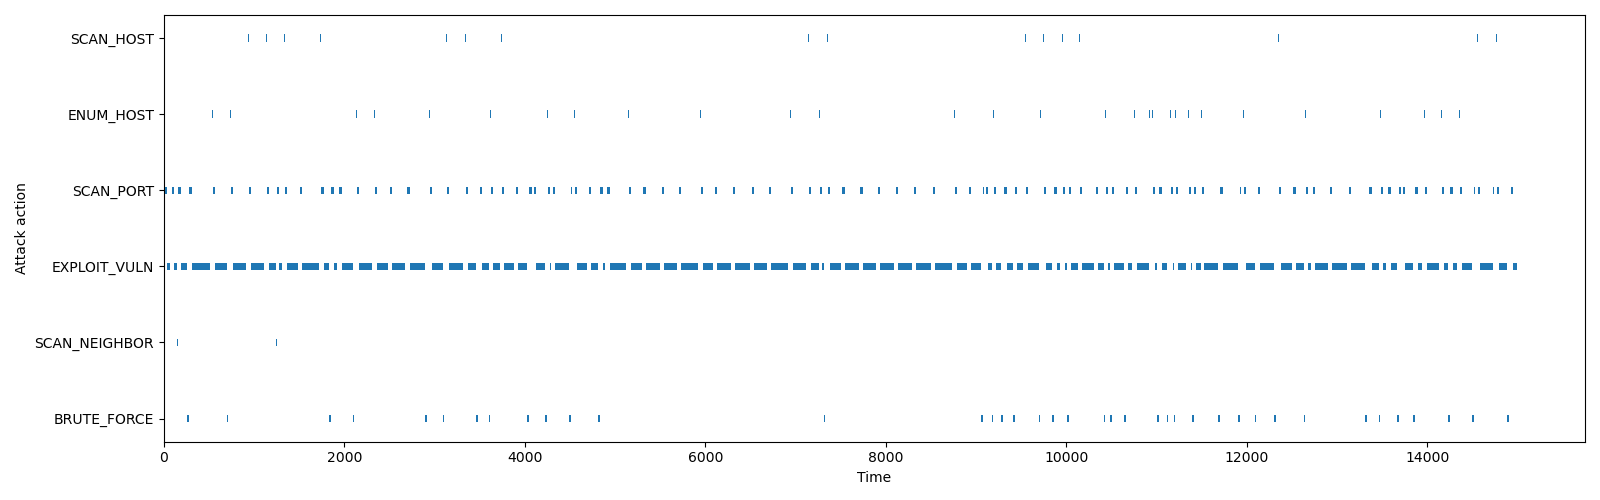

Values plotted in this chart, from the file beside it:
name, start_time, finish_time, duration, current_host, current_host_uuid, compromise_host, compromise_host_uuid, current_host_attempt, cumulative_attempts, cumulative_compromised_hosts, compromise_users, interrupted_in, interrupted_by
SCAN_HOST, 0.0, 5.0, 5.0, -1, -1, None, None, 0, 0, 0, [], None, None
ENUM_HOST, 5.0, 10.0, 5.0, -1, -1, None, None, 0, 0, 0, [], None, None
SCAN_PORT, 10.0, 35.0, 25.0, 0, 0c888da5-77a4-488c-a757-9b0d1136d893, None, None, 1, 0, 0, [], None, None
EXPLOIT_VULN, 35.0, 36.92, 1.916, 0, 0c888da5-77a4-488c-a757-9b0d1136d893, None, None, 1, 0, 0, [], None, None
EXPLOIT_VULN, 36.92, 42.66, 5.741, 0, 0c888da5-77a4-488c-a757-9b0d1136d893, None, None, 1, 1, 0, [], None, None
EXPLOIT_VULN, 42.66, 48.5, 5.841, 0, 0c888da5-77a4-488c-a757-9b0d1136d893, None, None, 1, 2, 0, [], None, None
EXPLOIT_VULN, 48.5, 54.37, 5.867, 0, 0c888da5-77a4-488c-a757-9b0d1136d893, None, None, 1, 3, 0, [], None, None
EXPLOIT_VULN, 54.37, 58.58, 4.215, 0, 0c888da5-77a4-488c-a757-9b0d1136d893, None, None, 1, 4, 0, [], None, None
EXPLOIT_VULN, 58.58, 61.46, 2.876, 0, 0c888da5-77a4-488c-a757-9b0d1136d893, None, None, 1, 5, 0, [], None, None
EXPLOIT_VULN, 61.46, 63.11, 1.658, 0, 0c888da5-77a4-488c-a757-9b0d1136d893, None, None, 1, 6, 0, [], None, None
EXPLOIT_VULN, 63.11, 66.98, 3.865, 0, 0c888da5-77a4-488c-a757-9b0d1136d893, None, None, 1, 7, 0, [], None, None
EXPLOIT_VULN, 66.98, 70.04, 3.064, 0, 0c888da5-77a4-488c-a757-9b0d1136d893, None, None, 1, 8, 0, [], application, ServiceDiversity
SCAN_PORT, 90.63, 115.6, 25.0, 0, 0c888da5-77a4-488c-a757-9b0d1136d893, None, None, 1, 8, 0, [], None, None
EXPLOIT_VULN, 115.6, 120.1, 4.475, 0, 0c888da5-77a4-488c-a757-9b0d1136d893, None, None, 1, 8, 0, [], None, None
EXPLOIT_VULN, 120.1, 122.2, 2.109, 0, 0c888da5-77a4-488c-a757-9b0d1136d893, None, None, 1, 9, 0, [], None, None
EXPLOIT_VULN, 122.2, 126.2, 3.943, 0, 0c888da5-77a4-488c-a757-9b0d1136d893, None, None, 1, 10, 0, [], None, None
EXPLOIT_VULN, 126.2, 134.1, 7.899, 0, 0c888da5-77a4-488c-a757-9b0d1136d893, None, None, 1, 11, 0, [], None, None
EXPLOIT_VULN, 134.1, 140.1, 6.06, 0, 0c888da5-77a4-488c-a757-9b0d1136d893, None, None, 1, 12, 0, [], None, None
EXPLOIT_VULN, 140.1, 148.2, 8.075, 0, 0c888da5-77a4-488c-a757-9b0d1136d893, None, None, 1, 13, 0, [], None, None
EXPLOIT_VULN, 148.2, 149.5, 1.329, 0, 0c888da5-77a4-488c-a757-9b0d1136d893, 0, 0c888da5-77a4-488c-a757-9b0d1136d893, 1, 14, 0, ['Emmeline', 'Theadora', 'Loraine', 'Flo…, None, None
SCAN_NEIGHBOR, 149.5, 154.5, 5.0, 0, 0c888da5-77a4-488c-a757-9b0d1136d893, None, None, 1, 15, 1, [], None, None
ENUM_HOST, 154.5, 159.5, 5.0, 0, 0c888da5-77a4-488c-a757-9b0d1136d893, None, None, 1, 15, 1, [], None, None
SCAN_PORT, 159.5, 184.5, 25.0, 19, e903ddd7-d237-4033-92bb-954f44c76929, None, None, 1, 15, 1, [], None, None
EXPLOIT_VULN, 184.5, 185.9, 1.357, 19, e903ddd7-d237-4033-92bb-954f44c76929, None, None, 1, 15, 1, [], None, None
EXPLOIT_VULN, 185.9, 191.6, 5.676, 19, e903ddd7-d237-4033-92bb-954f44c76929, None, None, 1, 16, 1, [], None, None
EXPLOIT_VULN, 191.6, 195, 3.435, 19, e903ddd7-d237-4033-92bb-954f44c76929, None, None, 1, 17, 1, [], None, None
EXPLOIT_VULN, 195, 198.5, 3.539, 19, e903ddd7-d237-4033-92bb-954f44c76929, None, None, 1, 18, 1, [], None, None
EXPLOIT_VULN, 198.5, 212.5, 13.96, 19, e903ddd7-d237-4033-92bb-954f44c76929, None, None, 1, 19, 1, [], None, None
EXPLOIT_VULN, 212.5, 215.1, 2.573, 19, e903ddd7-d237-4033-92bb-954f44c76929, None, None, 1, 20, 1, [], None, None
EXPLOIT_VULN, 215.1, 217.6, 2.523, 19, e903ddd7-d237-4033-92bb-954f44c76929, None, None, 1, 21, 1, [], None, None
EXPLOIT_VULN, 217.6, 235, 17.36, 19, e903ddd7-d237-4033-92bb-954f44c76929, None, None, 1, 22, 1, [], None, None
EXPLOIT_VULN, 235, 235.9, 0.9566, 19, e903ddd7-d237-4033-92bb-954f44c76929, None, None, 1, 23, 1, [], None, None
EXPLOIT_VULN, 235.9, 247.9, 12.03, 19, e903ddd7-d237-4033-92bb-954f44c76929, None, None, 1, 24, 1, [], None, None
EXPLOIT_VULN, 247.9, 256.3, 8.388, 19, e903ddd7-d237-4033-92bb-954f44c76929, None, None, 1, 25, 1, [], None, None
BRUTE_FORCE, 256.3, 276.3, 20.0, 19, e903ddd7-d237-4033-92bb-954f44c76929, None, None, 1, 26, 1, [], None, None
ENUM_HOST, 276.3, 281.3, 5.0, 19, e903ddd7-d237-4033-92bb-954f44c76929, None, None, 1, 26, 1, [], None, None
SCAN_PORT, 281.3, 306.3, 25.0, 1, db00ebd5-3d7b-40c9-a6b9-83745e4f2127, None, None, 1, 26, 1, [], None, None
EXPLOIT_VULN, 306.3, 307.4, 1.031, 1, db00ebd5-3d7b-40c9-a6b9-83745e4f2127, None, None, 1, 26, 1, [], None, None
EXPLOIT_VULN, 307.4, 309.4, 2.021, 1, db00ebd5-3d7b-40c9-a6b9-83745e4f2127, None, None, 1, 27, 1, [], None, None
EXPLOIT_VULN, 309.4, 325.2, 15.85, 1, db00ebd5-3d7b-40c9-a6b9-83745e4f2127, None, None, 1, 28, 1, [], None, None
EXPLOIT_VULN, 325.2, 348.1, 22.84, 1, db00ebd5-3d7b-40c9-a6b9-83745e4f2127, None, None, 1, 29, 1, [], None, None
EXPLOIT_VULN, 348.1, 355.6, 7.549, 1, db00ebd5-3d7b-40c9-a6b9-83745e4f2127, None, None, 1, 30, 1, [], None, None
EXPLOIT_VULN, 355.6, 356.4, 0.8099, 1, db00ebd5-3d7b-40c9-a6b9-83745e4f2127, None, None, 1, 31, 1, [], None, None
EXPLOIT_VULN, 356.4, 370.1, 13.64, 1, db00ebd5-3d7b-40c9-a6b9-83745e4f2127, None, None, 1, 32, 1, [], None, None
EXPLOIT_VULN, 370.1, 377.8, 7.748, 1, db00ebd5-3d7b-40c9-a6b9-83745e4f2127, None, None, 1, 33, 1, [], None, None
EXPLOIT_VULN, 377.8, 380, 2.208, 1, db00ebd5-3d7b-40c9-a6b9-83745e4f2127, None, None, 1, 34, 1, [], None, None
EXPLOIT_VULN, 380, 394.7, 14.66, 1, db00ebd5-3d7b-40c9-a6b9-83745e4f2127, None, None, 1, 35, 1, [], None, None
EXPLOIT_VULN, 394.7, 403.6, 8.883, 1, db00ebd5-3d7b-40c9-a6b9-83745e4f2127, None, None, 1, 36, 1, [], None, None
EXPLOIT_VULN, 403.6, 407.9, 4.358, 1, db00ebd5-3d7b-40c9-a6b9-83745e4f2127, None, None, 1, 37, 1, [], None, None
EXPLOIT_VULN, 407.9, 421.8, 13.92, 1, db00ebd5-3d7b-40c9-a6b9-83745e4f2127, None, None, 1, 38, 1, [], None, None
EXPLOIT_VULN, 421.8, 431.6, 9.783, 1, db00ebd5-3d7b-40c9-a6b9-83745e4f2127, None, None, 1, 39, 1, [], None, None
EXPLOIT_VULN, 431.6, 440.6, 9.027, 1, db00ebd5-3d7b-40c9-a6b9-83745e4f2127, None, None, 1, 40, 1, [], None, None
EXPLOIT_VULN, 440.6, 460.1, 19.42, 1, db00ebd5-3d7b-40c9-a6b9-83745e4f2127, None, None, 1, 41, 1, [], None, None
EXPLOIT_VULN, 460.1, 462.6, 2.542, 1, db00ebd5-3d7b-40c9-a6b9-83745e4f2127, None, None, 1, 42, 1, [], None, None
EXPLOIT_VULN, 462.6, 468, 5.36, 1, db00ebd5-3d7b-40c9-a6b9-83745e4f2127, None, None, 1, 43, 1, [], None, None
EXPLOIT_VULN, 468, 476.7, 8.735, 1, db00ebd5-3d7b-40c9-a6b9-83745e4f2127, None, None, 1, 44, 1, [], None, None
EXPLOIT_VULN, 476.7, 484.6, 7.948, 1, db00ebd5-3d7b-40c9-a6b9-83745e4f2127, None, None, 1, 45, 1, [], None, None
EXPLOIT_VULN, 484.6, 493.5, 8.898, 1, db00ebd5-3d7b-40c9-a6b9-83745e4f2127, None, None, 1, 46, 1, [], None, None
EXPLOIT_VULN, 493.5, 494.3, 0.7925, 1, db00ebd5-3d7b-40c9-a6b9-83745e4f2127, None, None, 1, 47, 1, [], None, None
EXPLOIT_VULN, 494.3, 503.4, 9.086, 1, db00ebd5-3d7b-40c9-a6b9-83745e4f2127, None, None, 1, 48, 1, [], None, None
... 1,638 more rows
